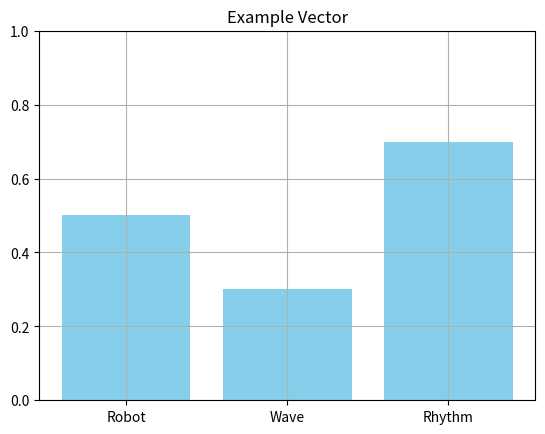
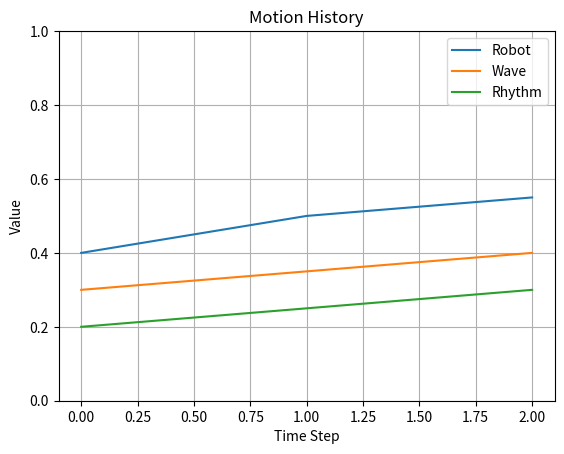

Here is the Python script that generated these plots, in order:
# structure_visualizer.py
# 構造知ベクトルの3軸（Robot / Wave / Rhythm）を可視化するユーティリティ

import matplotlib.pyplot as plt
import numpy as np

def plot_motion_vector(vector: np.ndarray, title: str = "Motion Vector"):
    """
    単一の3軸ベクトルをバーグラフで表示
    """
    labels = ["Robot", "Wave", "Rhythm"]
    plt.bar(labels, vector, color="skyblue")
    plt.ylim(0, 1)
    plt.title(title)
    plt.grid(True)
    plt.show()

def plot_motion_sequence(vectors: list[np.ndarray], title: str = "Motion Sequence"):
    """
    時系列でのベクトル推移（3軸）を折れ線グラフで表示
    """
    t = list(range(len(vectors)))
    robot = [v[0] for v in vectors]
    wave = [v[1] for v in vectors]
    rhythm = [v[2] for v in vectors]

    plt.plot(t, robot, label="Robot")
    plt.plot(t, wave, label="Wave")
    plt.plot(t, rhythm, label="Rhythm")
    plt.title(title)
    plt.xlabel("Time Step")
    plt.ylabel("Value")
    plt.ylim(0, 1)
    plt.grid(True)
    plt.legend()
    plt.show()

if __name__ == "__main__":
    vec = np.array([0.5, 0.3, 0.7])
    plot_motion_vector(vec, "Example Vector")

    seq = [
        np.array([0.4, 0.3, 0.2]),
        np.array([0.5, 0.35, 0.25]),
        np.array([0.55, 0.4, 0.3])
    ]
    plot_motion_sequence(seq, "Motion History")
